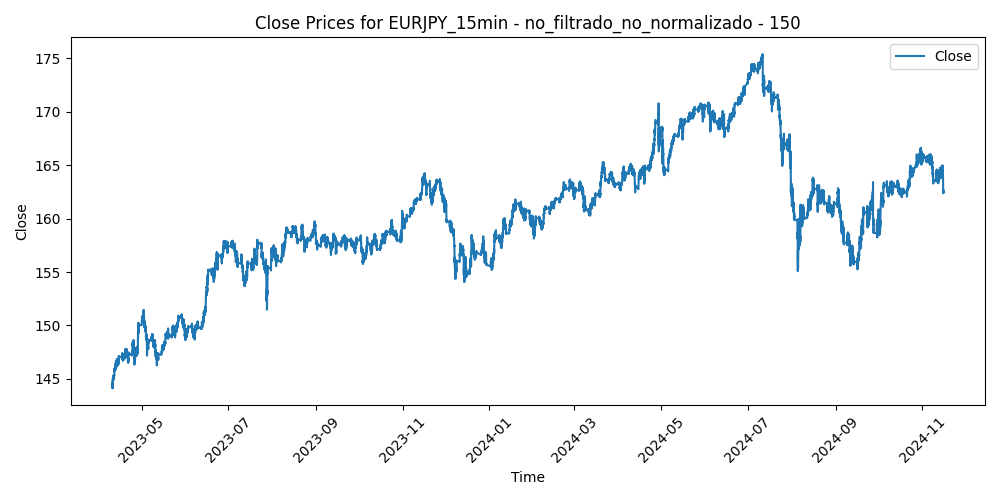

The table this chart was drawn from, first rows:
Time, Close, Volume, diferencia_media_150
2023-04-10 07:45:00, 144.5, 1058, -0.5411
2023-04-10 08:00:00, 144.6, 688, -0.5436
2023-04-10 08:15:00, 144.5, 426, -0.5139
2023-04-10 08:30:00, 144.5, 646, -0.4909
2023-04-10 08:45:00, 144.5, 499, -0.5044
2023-04-10 09:00:00, 144.6, 624, -0.5289
2023-04-10 09:15:00, 144.5, 745, -0.4886
2023-04-10 09:30:00, 144.5, 909, -0.4393
2023-04-10 09:45:00, 144.5, 571, -0.4827
2023-04-10 10:00:00, 144.5, 1362, -0.4338
2023-04-10 10:15:00, 144.3, 1236, -0.2863
2023-04-10 10:30:00, 144.2, 1107, -0.1527
2023-04-10 10:45:00, 144.2, 1090, -0.1245
2023-04-10 11:00:00, 144.1, 1190, -0.0577
2023-04-10 11:15:00, 144.1, 829, -0.09262
2023-04-10 11:30:00, 144.2, 1021, -0.139
2023-04-10 11:45:00, 144.1, 808, -0.0672
2023-04-10 12:00:00, 144.1, 761, -0.08477
2023-04-10 12:15:00, 144.2, 694, -0.1339
2023-04-10 12:30:00, 144.2, 805, -0.1779
2023-04-10 12:45:00, 144.1, 850, -0.08051
2023-04-10 13:00:00, 144.2, 550, -0.1173
2023-04-10 13:15:00, 144.3, 745, -0.1977
2023-04-10 13:30:00, 144.3, 1042, -0.2253
2023-04-10 13:45:00, 144.3, 652, -0.2152
2023-04-10 14:00:00, 144.3, 894, -0.2357
2023-04-10 14:15:00, 144.5, 1347, -0.4009
2023-04-10 14:30:00, 144.7, 1432, -0.5992
2023-04-10 14:45:00, 144.7, 1478, -0.5819
2023-04-10 15:00:00, 144.6, 1878, -0.4864
2023-04-10 15:15:00, 144.5, 1887, -0.4283
2023-04-10 15:30:00, 144.7, 1512, -0.5523
2023-04-10 15:45:00, 144.6, 1571, -0.5348
2023-04-10 16:00:00, 144.7, 1780, -0.5755
2023-04-10 16:15:00, 144.7, 1453, -0.5773
2023-04-10 16:30:00, 144.7, 1680, -0.5619
2023-04-10 16:45:00, 144.7, 1692, -0.5894
2023-04-10 17:00:00, 144.9, 1647, -0.7607
2023-04-10 17:15:00, 144.9, 1242, -0.7542
2023-04-10 17:30:00, 144.9, 1165, -0.7883
2023-04-10 17:45:00, 145.1, 1059, -0.8872
2023-04-10 18:00:00, 145, 1518, -0.8599
2023-04-10 18:15:00, 145, 1334, -0.83
2023-04-10 18:30:00, 145, 1066, -0.8162
2023-04-10 18:45:00, 145, 602, -0.7732
2023-04-10 19:00:00, 145, 740, -0.7705
2023-04-10 19:15:00, 145, 839, -0.8057
2023-04-10 19:30:00, 145, 654, -0.8157
2023-04-10 19:45:00, 145, 635, -0.7969
2023-04-10 20:00:00, 145, 725, -0.7579
2023-04-10 20:15:00, 145, 833, -0.7549
2023-04-10 20:30:00, 145, 547, -0.7456
2023-04-10 20:45:00, 145.1, 550, -0.8107
2023-04-10 21:00:00, 145, 712, -0.774
2023-04-10 21:15:00, 145.1, 748, -0.7732
2023-04-10 21:30:00, 145.1, 654, -0.802
2023-04-10 21:45:00, 145.1, 654, -0.8165
2023-04-10 22:00:00, 145.1, 680, -0.7388
2023-04-10 22:15:00, 145.1, 574, -0.7606
2023-04-10 22:30:00, 145.1, 557, -0.7434
... 40,021 more rows
